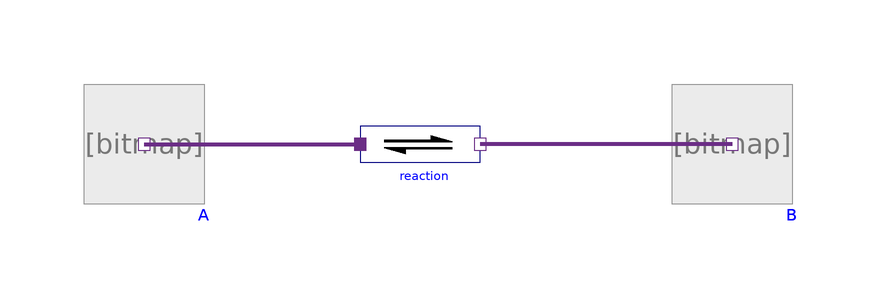

The Modelica model whose source follows is shown above as a component diagram (icons at their Placement, wires along their Line points).

model SimpleReaction

         extends Modelica.Icons.Example;

         import Physiolibrary.Chemical.Components.*;

        Substance         A(solute_start=0.9)
          annotation (Placement(transformation(extent={{-56,-8},{-36,12}})));
        ChemicalReaction          reaction(K=1)
          annotation (Placement(transformation(extent={{-10,-8},{10,12}})));
        Substance         B(solute_start=0.1)
          annotation (Placement(transformation(extent={{42,-8},{62,12}})));
      equation

        connect(B.q_out, reaction.products[1]) annotation (Line(
            points={{52,2},{10,2}},
            color={107,45,134},
            thickness=1,
            smooth=Smooth.None));
        connect(A.q_out, reaction.substrates[1]) annotation (Line(
            points={{-46,2},{-10,2}},
            color={107,45,134},
            thickness=1,
            smooth=Smooth.None));
        annotation ( Documentation(revisions="<html>
<p><i>2013</i></p>
<p>Marek Matejak, Charles University, Prague, Czech Republic </p>
</html>"),experiment(StopTime=1e-007));
      end SimpleReaction;